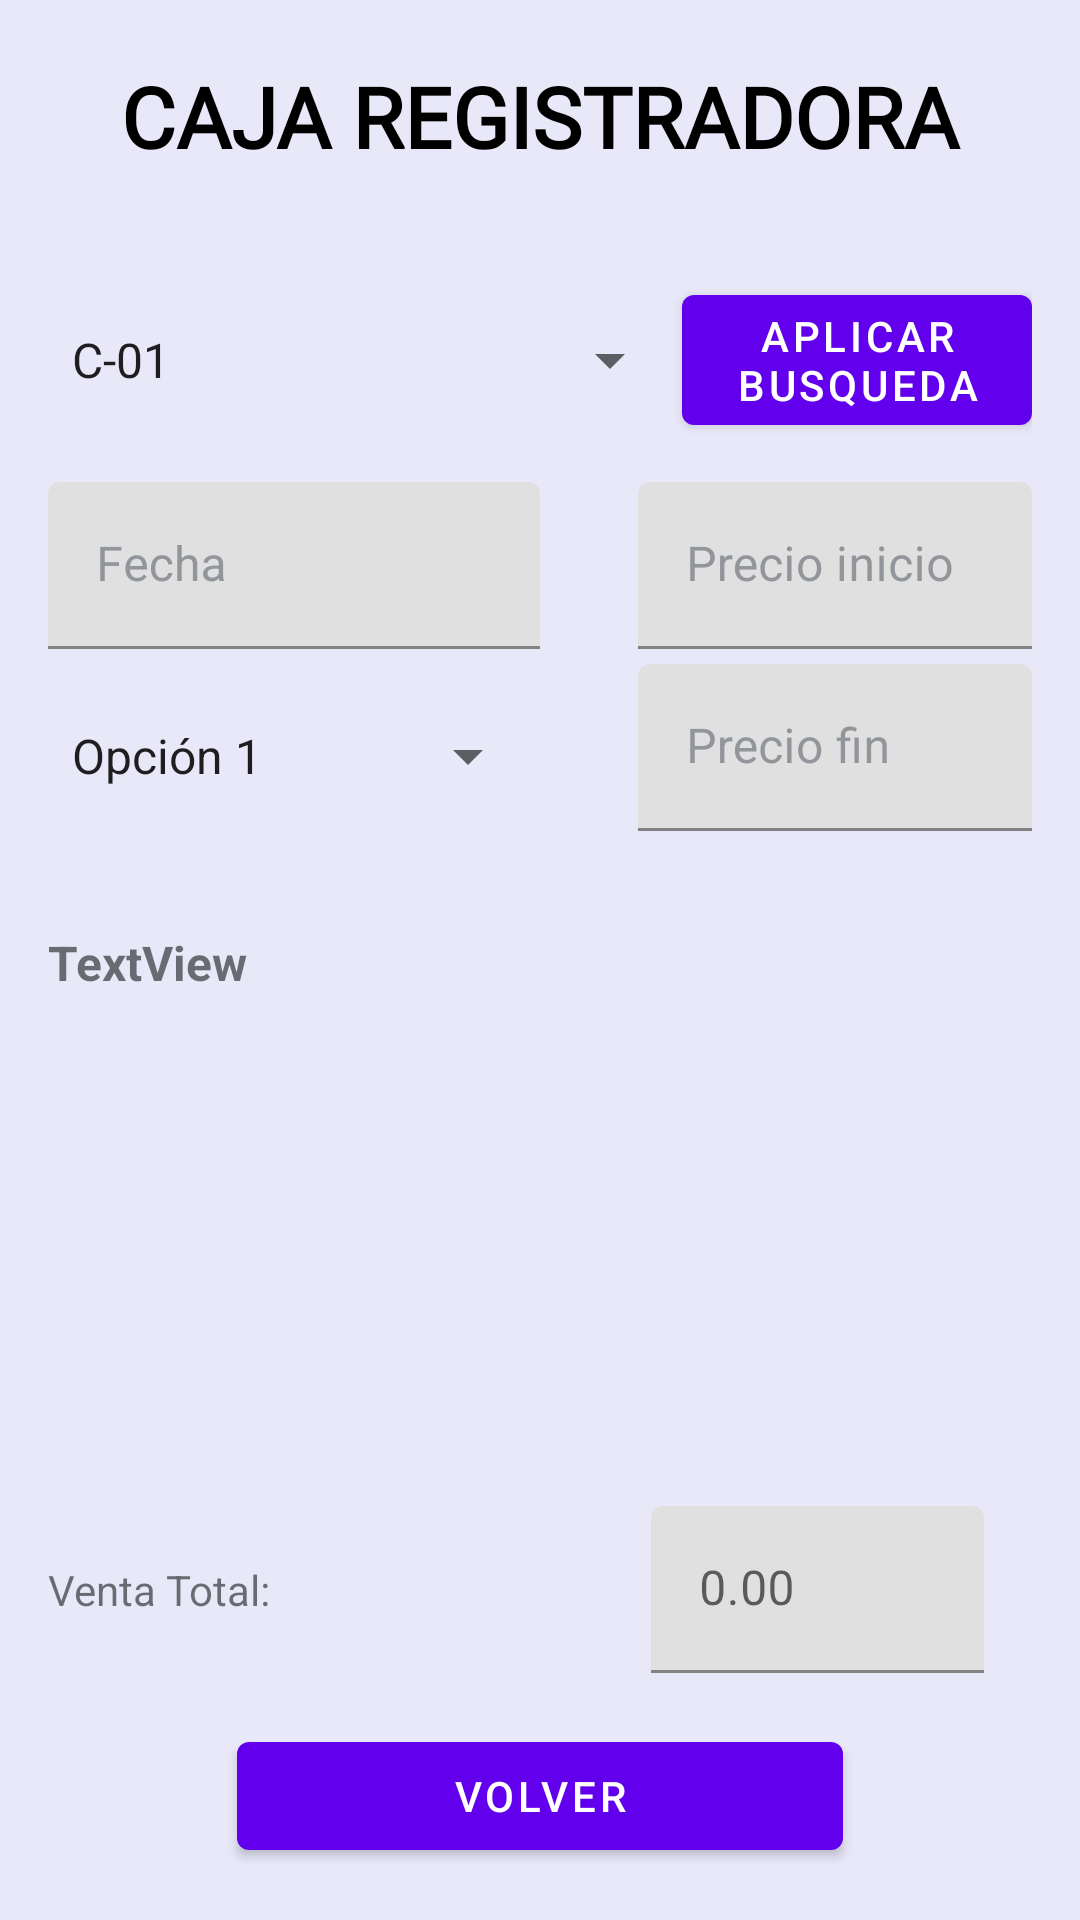

Layout XML and referenced resources for this Android screen:
<!-- AndroidManifest.xml: application theme Theme.Project_kotlin -->
<!-- res/layout/caja_activity.xml -->
<?xml version="1.0" encoding="utf-8"?>
<androidx.constraintlayout.widget.ConstraintLayout xmlns:android="http://schemas.android.com/apk/res/android"
    xmlns:app="http://schemas.android.com/apk/res-auto"
    xmlns:tools="http://schemas.android.com/tools"
    android:layout_width="match_parent"
    android:background="#e8e8f9"
    android:layout_height="match_parent">

    <LinearLayout
        android:layout_width="match_parent"
        android:layout_height="wrap_content"

        android:orientation="vertical"
        android:padding="16dp"
        app:layout_constraintEnd_toEndOf="parent"
        app:layout_constraintStart_toStartOf="parent"
        app:layout_constraintTop_toTopOf="parent"
        tools:ignore="MissingConstraints">

        <TextView
            android:id="@+id/tvManEditUsu"
            style="@style/TituloPagina"
            android:layout_width="match_parent"
            android:layout_height="wrap_content"
            android:layout_margin="4dp"
            android:paddingBottom="6dp"
            android:text="CAJA REGISTRADORA"
            android:fontFamily="@font/baloo_thambi"/>


        <View
            android:id="@+id/divider1"
            android:layout_width="match_parent"
            android:layout_height="1dp"
            android:layout_marginTop="8dp"
            android:layout_marginBottom="8dp"
            android:background="?attr/dividerColor" />


        <LinearLayout
            android:layout_width="match_parent"
            android:layout_height="wrap_content"
            android:layout_marginTop="8dp"
            android:layout_marginBottom="8dp"
            android:gravity="center"
            android:orientation="horizontal">

            <Spinner
                android:id="@+id/spnCajaComprobantes"
                android:layout_width="200dp"
                android:layout_height="40dp"
                android:layout_weight="0.1"
                android:entries="@array/cajas" />

            <com.google.android.material.button.MaterialButton
                android:id="@+id/btnBuscarComprobantes"
                android:layout_width="0dp"
                android:layout_height="wrap_content"
                android:layout_weight="1"
                android:text="Aplicar busqueda"
                android:textColor="@android:color/white" />

        </LinearLayout>


        <LinearLayout
            android:id="@+id/LinearApertura"
            android:layout_width="match_parent"
            android:layout_height="match_parent"
            android:orientation="vertical"
            android:paddingTop="5dp"
            android:paddingBottom="16dp">


            <LinearLayout
                android:layout_width="match_parent"
                android:layout_height="match_parent"
                android:layout_marginBottom="5dp"
                android:orientation="horizontal">

                <com.google.android.material.textfield.TextInputLayout
                    android:layout_width="0dp"
                    android:layout_height="wrap_content"
                    android:layout_weight="0.5"
                    android:hint="Fecha"
                    android:textColorHint="@color/placeholder_text">

                    <com.google.android.material.textfield.TextInputEditText
                        android:id="@+id/edtFechaEmisionComprobantes"
                        android:layout_width="match_parent"
                        android:layout_height="wrap_content"
                        android:inputType="number" />

                </com.google.android.material.textfield.TextInputLayout>

                <Space
                    android:layout_width="0dp"
                    android:layout_height="wrap_content"
                    android:layout_weight="0.1" />

                <com.google.android.material.textfield.TextInputLayout
                    android:layout_width="0dp"
                    android:layout_height="wrap_content"
                    android:layout_weight="0.4"
                    android:hint="Precio inicio"
                    android:textColorHint="@color/placeholder_text">

                    <com.google.android.material.textfield.TextInputEditText
                        android:id="@+id/edtPrecioInicialComprobantes"
                        android:layout_width="match_parent"
                        android:layout_height="wrap_content"
                        android:inputType="numberDecimal" />

                </com.google.android.material.textfield.TextInputLayout>

            </LinearLayout>

            <LinearLayout
                android:layout_width="match_parent"
                android:layout_height="match_parent"
                android:gravity="center_vertical"
                android:orientation="horizontal">

                <Spinner
                    android:id="@+id/spnMetPagoComprobantes"
                    android:layout_width="0dp"
                    android:layout_height="50dp"
                    android:layout_marginTop="3dp"
                    android:layout_weight="0.5"
                    android:entries="@array/metPago" />

                <Space
                    android:layout_width="0dp"
                    android:layout_height="wrap_content"
                    android:layout_weight="0.1" />

                <com.google.android.material.textfield.TextInputLayout
                    android:layout_width="0dp"
                    android:layout_height="wrap_content"
                    android:layout_weight="0.4"
                    android:hint="Precio fin"
                    android:textColorHint="@color/placeholder_text">

                    <com.google.android.material.textfield.TextInputEditText
                        android:id="@+id/edtPrecioFinComprobantes"
                        android:layout_width="match_parent"
                        android:layout_height="wrap_content"
                        android:inputType="numberDecimal" />

                </com.google.android.material.textfield.TextInputLayout>

            </LinearLayout>


        </LinearLayout>

        <View
            android:id="@+id/divider2"
            android:layout_width="match_parent"
            android:layout_height="1dp"
            android:layout_marginTop="8dp"
            android:layout_marginBottom="8dp"
            android:background="?attr/dividerColor" />


        <ScrollView
            android:layout_width="match_parent"
            android:layout_height="175dp">

            <LinearLayout
                android:layout_width="match_parent"
                android:layout_height="wrap_content"
                android:orientation="vertical">

                <TextView
                    android:id="@+id/tvDatosComprobantes"
                    android:layout_width="match_parent"
                    android:layout_height="wrap_content"
                    android:text="TextView"
                    android:textSize="16sp"
                    android:textStyle="bold" />

                <androidx.recyclerview.widget.RecyclerView
                    android:id="@+id/rvComprobantes"
                    android:layout_width="match_parent"
                    android:layout_height="match_parent">

                </androidx.recyclerview.widget.RecyclerView>
            </LinearLayout>
        </ScrollView>

        <View
            android:id="@+id/divider3"
            android:layout_width="match_parent"
            android:layout_height="1dp"
            android:layout_marginTop="8dp"
            android:layout_marginBottom="8dp"
            android:background="?attr/dividerColor" />

        <LinearLayout
            android:layout_width="match_parent"
            android:layout_height="wrap_content"
            android:gravity="center"
            android:orientation="horizontal">

            <TextView
                android:id="@+id/tvVentaTotal"
                android:layout_width="wrap_content"
                android:layout_height="wrap_content"
                android:layout_weight="1"
                android:text="Venta Total:" />

            <com.google.android.material.textfield.TextInputLayout
                android:layout_width="0dp"
                android:layout_height="wrap_content"
                android:layout_marginStart="16dp"
                android:layout_marginEnd="16dp"
                android:layout_weight="1">

                <com.google.android.material.textfield.TextInputEditText
                    android:id="@+id/edtVentaTotalComprobantes"
                    android:layout_width="match_parent"
                    android:layout_height="wrap_content"
                    android:enabled="false"
                    android:hint="0.00"
                    android:inputType="numberDecimal"
                    android:textColor="@color/disabled_text_color" />

            </com.google.android.material.textfield.TextInputLayout>

        </LinearLayout>

        <View
            android:id="@+id/divider4"
            android:layout_width="match_parent"
            android:layout_height="1dp"
            android:layout_marginTop="8dp"
            android:layout_marginBottom="8dp"
            android:background="?attr/dividerColor" />

        <com.google.android.material.button.MaterialButton
            android:id="@+id/btnVolverListadoComprobantes"
            android:layout_width="202dp"
            android:layout_height="wrap_content"
            android:layout_gravity="center_horizontal"
            android:text="Volver"
            android:textColor="@android:color/white" />


    </LinearLayout>


</androidx.constraintlayout.widget.ConstraintLayout>
<!-- resources referenced by this layout -->
<resources>
  <string-array name="cajas">
          <item>C-01</item>
          <item>C-02</item>
          <item>C-03</item>
          <item>C-04</item>
      </string-array>
  <string-array name="metPago">
          <item>Opción 1</item>
          <item>Opción 2</item>
          <item>Opción 3</item>
      </string-array>
  <color name="disabled_text_color">#9E9E9E </color>
  <color name="placeholder_text">#92969b</color>
  <style name="TituloPagina" parent="Widget.MaterialComponents.TextView">
          <item name="android:textSize">28sp</item>
          <item name="android:textStyle">bold</item>
          <item name="android:textColor">@android:color/black</item>
          <item name="android:gravity">center_horizontal</item>
      </style>
  <style name="Theme.Project_kotlin" parent="Theme.MaterialComponents.DayNight.DarkActionBar">
          
          <item name="colorPrimary">@color/purple_500</item>
          <item name="colorPrimaryVariant">@color/purple_700</item>
          <item name="colorOnPrimary">@color/white</item>
          
          <item name="colorSecondary">@color/teal_200</item>
          <item name="colorSecondaryVariant">@color/teal_700</item>
          <item name="colorOnSecondary">@color/black</item>
          
          <item name="android:statusBarColor">?attr/colorPrimaryVariant</item>
          
      </style>
  <color name="purple_500">#FF6200EE</color>
  <color name="purple_700">#FF3700B3</color>
  <color name="white">#FFFFFFFF</color>
  <color name="teal_200">#2ABA91</color>
  <color name="teal_700">#FF018786</color>
  <color name="black">#FF000000</color>
</resources>
